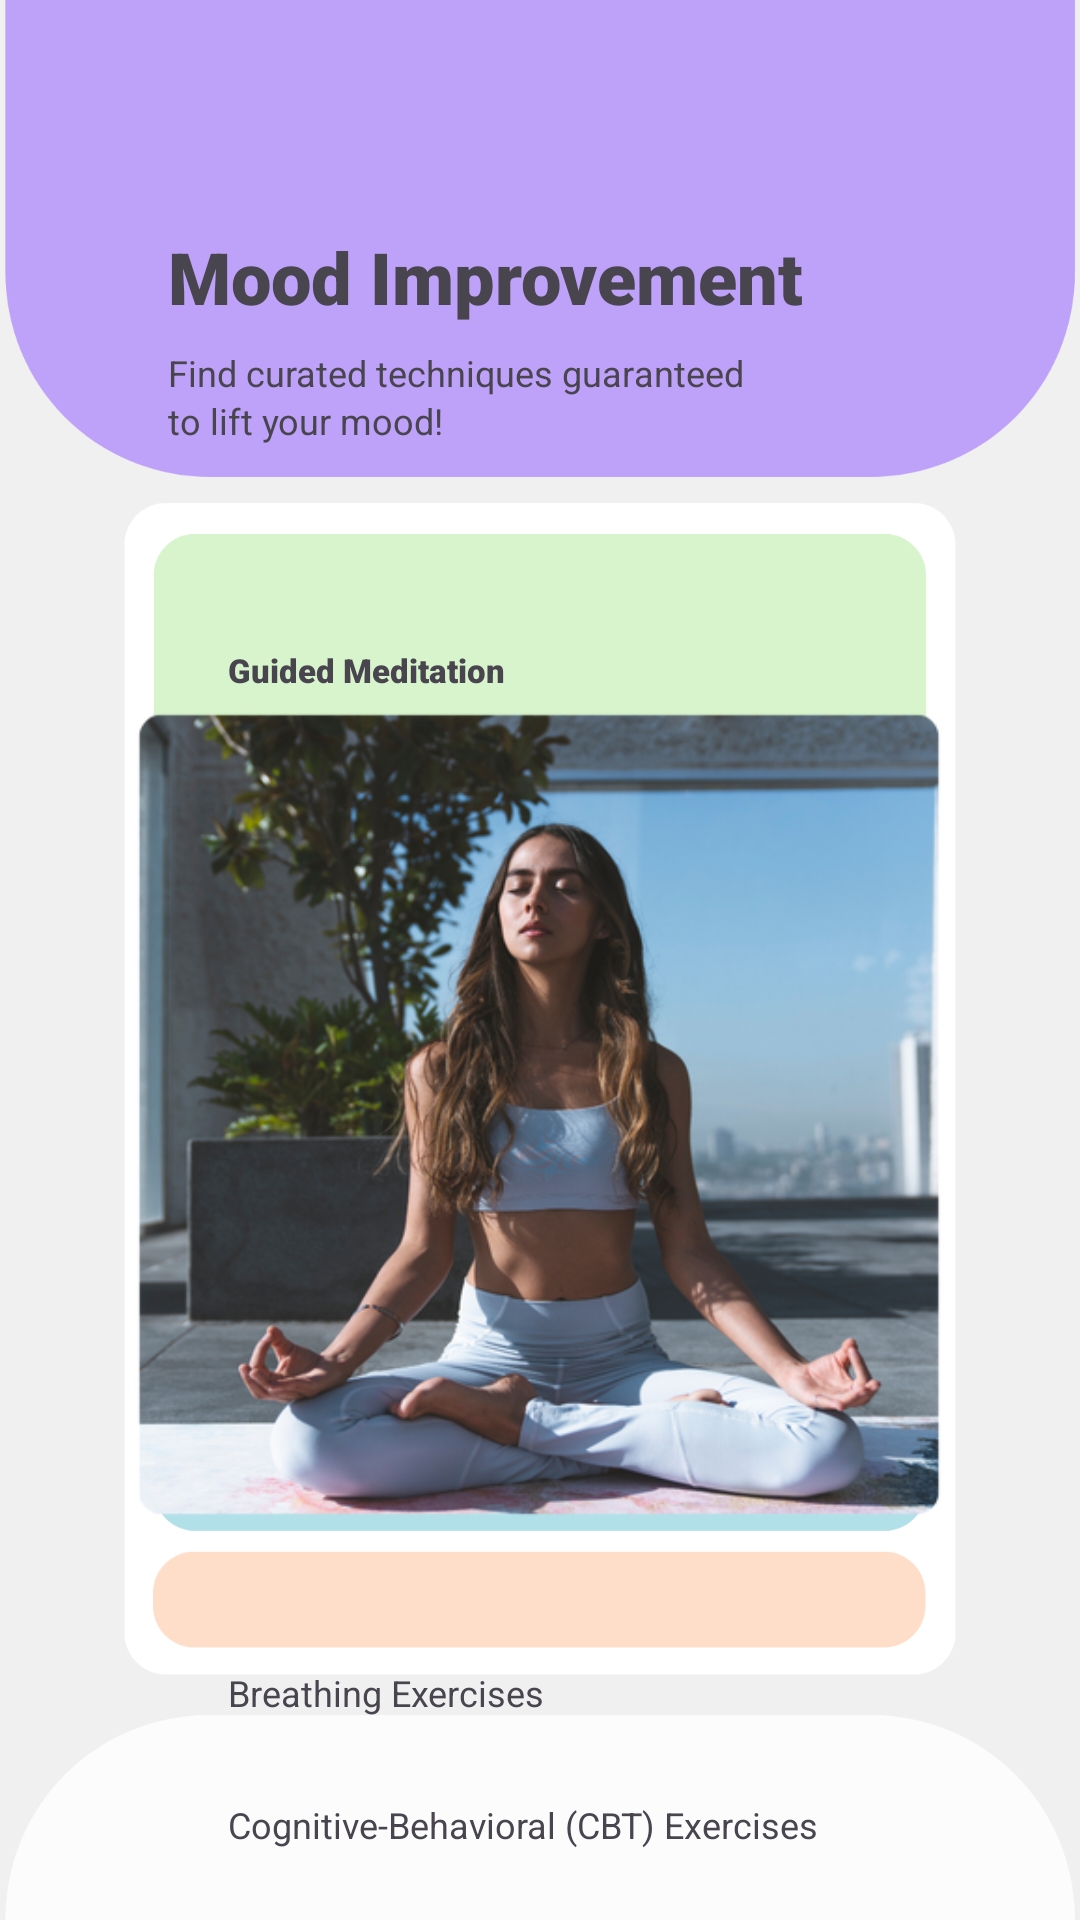

Android layout source for this screen:
<!-- AndroidManifest.xml: application theme Theme.MoodBoostIO -->
<!-- res/layout/activity_self_care.xml -->
<?xml version="1.0" encoding="utf-8"?>
<androidx.constraintlayout.widget.ConstraintLayout xmlns:android="http://schemas.android.com/apk/res/android"
    xmlns:app="http://schemas.android.com/apk/res-auto"
    xmlns:tools="http://schemas.android.com/tools"
    android:id="@+id/main"
    android:layout_width="match_parent"
    android:layout_height="match_parent"
    android:background="@drawable/meditationpage"
    tools:context=".SelfCare">

    <TextView
        android:id="@+id/textView6"
        android:layout_width="wrap_content"
        android:layout_height="wrap_content"
        android:layout_marginStart="56dp"
        android:layout_marginTop="76dp"
        android:fontFamily="sans-serif-black"
        android:text="Mood Improvement"
        android:textSize="24sp"
        app:layout_constraintStart_toStartOf="parent"
        app:layout_constraintTop_toTopOf="parent" />

    <TextView
        android:id="@+id/textView10"
        android:layout_width="wrap_content"
        android:layout_height="wrap_content"
        android:layout_marginStart="76dp"
        android:layout_marginTop="556dp"
        android:fontFamily="sans-serif"
        android:text="Breathing Exercises"
        android:textSize="12sp"
        app:layout_constraintStart_toStartOf="parent"
        app:layout_constraintTop_toTopOf="parent" />

    <TextView
        android:id="@+id/textView11"
        android:layout_width="wrap_content"
        android:layout_height="wrap_content"
        android:layout_marginStart="76dp"
        android:layout_marginTop="600dp"
        android:fontFamily="sans-serif"
        android:text="Cognitive-Behavioral (CBT) Exercises"
        android:textSize="12sp"
        app:layout_constraintStart_toStartOf="parent"
        app:layout_constraintTop_toTopOf="parent" />

    <TextView
        android:id="@+id/textView7"
        android:layout_width="wrap_content"
        android:layout_height="wrap_content"
        android:layout_marginStart="56dp"
        android:layout_marginTop="116dp"
        android:text="Find curated techniques guaranteed"
        android:textSize="12sp"
        app:layout_constraintStart_toStartOf="parent"
        app:layout_constraintTop_toTopOf="parent" />

    <TextView
        android:id="@+id/textView8"
        android:layout_width="wrap_content"
        android:layout_height="wrap_content"
        android:layout_marginStart="56dp"
        android:layout_marginTop="132dp"
        android:text="to lift your mood!"
        android:textSize="12sp"
        app:layout_constraintStart_toStartOf="parent"
        app:layout_constraintTop_toTopOf="parent" />

    <TextView
        android:id="@+id/textView9"
        android:layout_width="wrap_content"
        android:layout_height="wrap_content"
        android:layout_marginStart="76dp"
        android:layout_marginTop="216dp"
        android:fontFamily="sans-serif-black"
        android:text="Guided Meditation"
        android:textSize="11sp"
        app:layout_constraintStart_toStartOf="parent"
        app:layout_constraintTop_toTopOf="parent" />

    <ImageView
        android:id="@+id/imageView6"
        android:layout_width="306dp"
        android:layout_height="311dp"
        android:layout_marginTop="216dp"
        android:src="@drawable/meditatepic"
        app:layout_constraintEnd_toEndOf="parent"
        app:layout_constraintHorizontal_bias="0.495"
        app:layout_constraintStart_toStartOf="parent"
        app:layout_constraintTop_toTopOf="parent" />

    <ImageButton
        android:id="@+id/imageButton5"
        android:layout_width="63dp"
        android:layout_height="61dp"
        android:layout_marginTop="664dp"
        android:background="@null"
        android:src="@drawable/btnjournal"
        app:layout_constraintEnd_toEndOf="parent"
        app:layout_constraintHorizontal_bias="0.586"
        app:layout_constraintStart_toStartOf="parent"
        app:layout_constraintTop_toTopOf="parent" />

    <ImageButton
        android:id="@+id/imageButton4"
        android:layout_width="63dp"
        android:layout_height="61dp"
        android:layout_marginStart="144dp"
        android:layout_marginTop="664dp"
        android:background="@null"
        android:src="@drawable/btnmedidate2"
        app:layout_constraintStart_toStartOf="parent"
        app:layout_constraintTop_toTopOf="parent" />

    <ImageButton
        android:id="@+id/imageButton7"
        android:layout_width="63dp"
        android:layout_height="61dp"
        android:layout_marginStart="84dp"
        android:layout_marginTop="664dp"
        android:background="@null"
        android:src="@drawable/btncommunity"
        app:layout_constraintStart_toStartOf="parent"
        app:layout_constraintTop_toTopOf="parent" />

    <ImageButton
        android:id="@+id/imageButton6"
        android:layout_width="63dp"
        android:layout_height="61dp"
        android:layout_marginTop="664dp"
        android:background="@null"
        android:src="@drawable/btncommunity"
        app:layout_constraintEnd_toEndOf="parent"
        app:layout_constraintHorizontal_bias="0.747"
        app:layout_constraintStart_toStartOf="parent"
        app:layout_constraintTop_toTopOf="parent" />

</androidx.constraintlayout.widget.ConstraintLayout>
<!-- resources referenced by this layout -->
<resources>
  <!-- drawable btncommunity: png bitmap (drawable, 2674 bytes) -->
  <!-- drawable btnjournal: png bitmap (drawable, 2401 bytes) -->
  <!-- drawable btnmedidate2: png bitmap (drawable, 2318 bytes) -->
  <!-- drawable meditatepic: png bitmap (drawable, 422608 bytes) -->
  <!-- drawable meditationpage: png bitmap (drawable, 38392 bytes) -->
  <style name="Theme.MoodBoostIO" parent="Base.Theme.MoodBoostIO" />
  <style name="Base.Theme.MoodBoostIO" parent="Theme.Material3.DayNight.NoActionBar">
          
          
      </style>
</resources>
